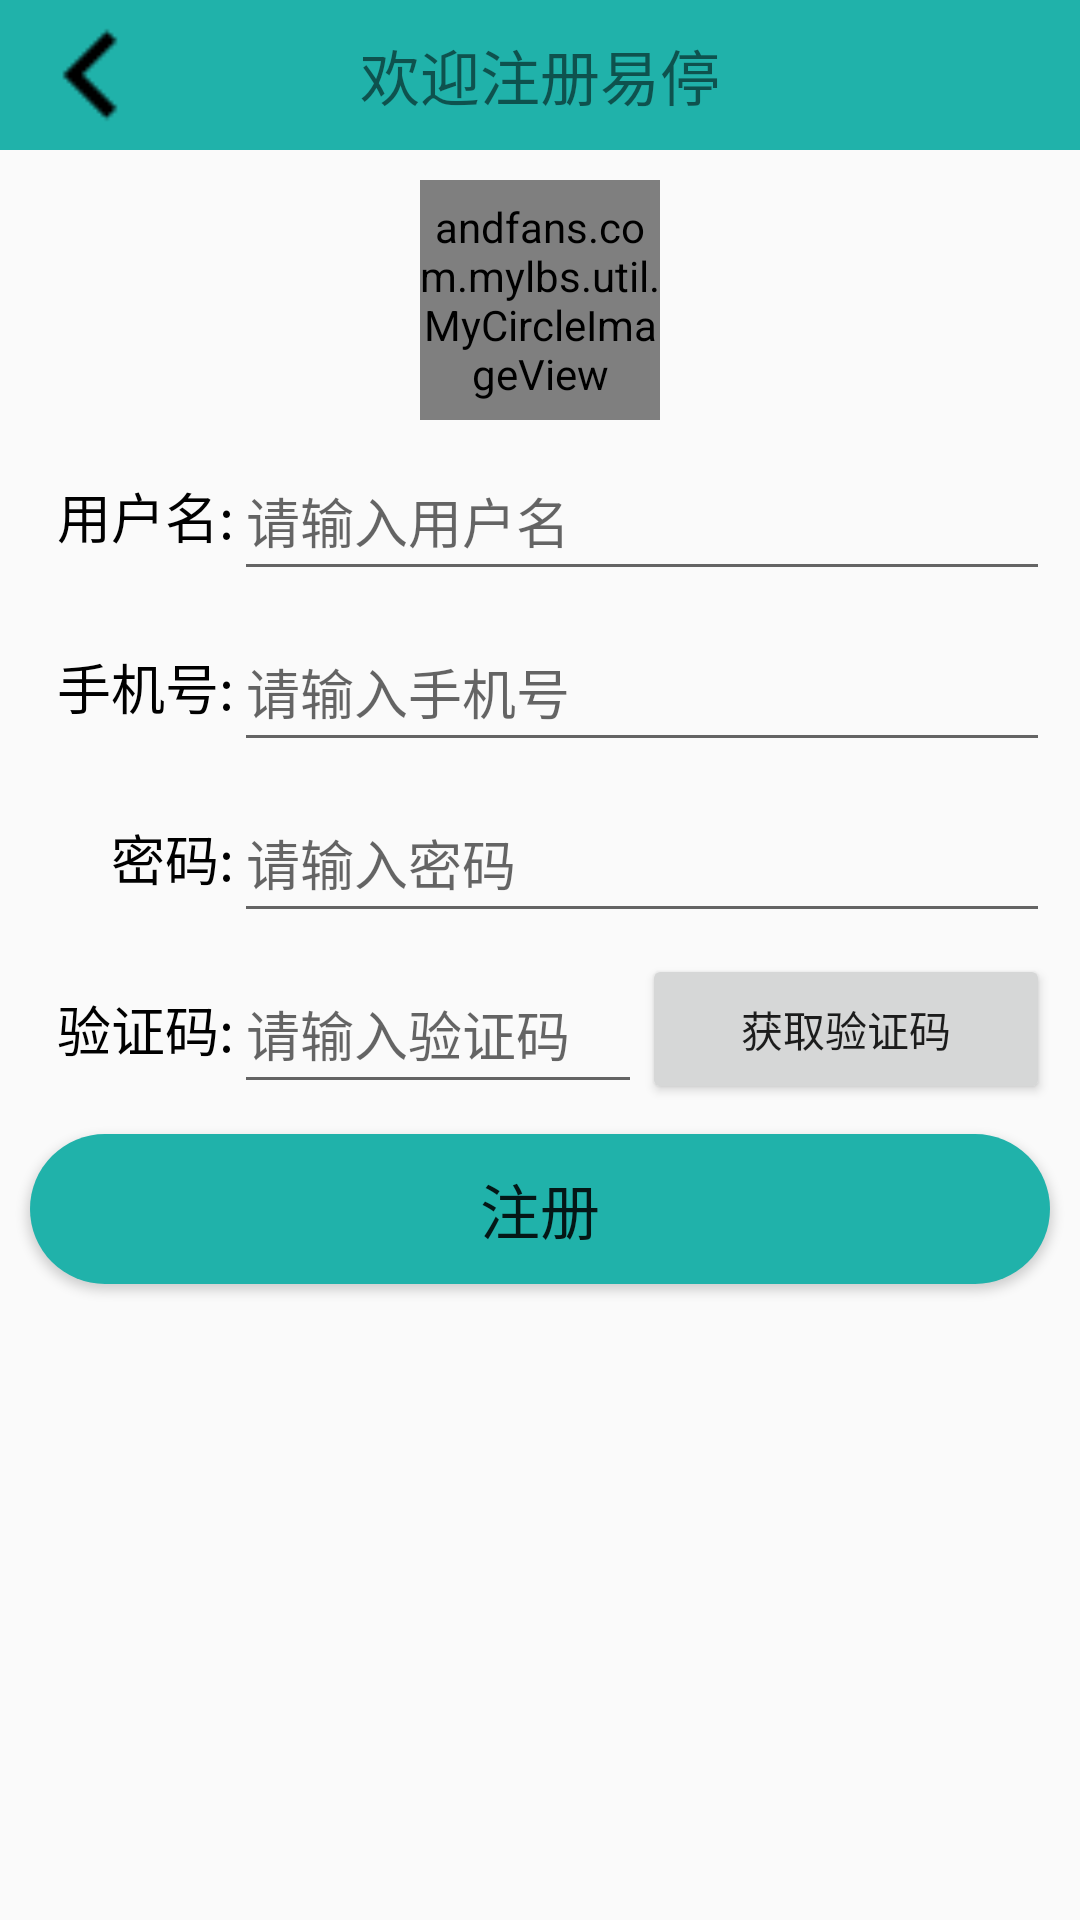

Produce the Android XML layout that renders to this screen, including the resource entries it uses.
<!-- AndroidManifest.xml: application theme AppTheme -->
<!-- res/layout/register_layout.xml -->
<?xml version="1.0" encoding="utf-8"?>
<LinearLayout xmlns:android="http://schemas.android.com/apk/res/android"
    android:orientation="vertical" android:layout_width="match_parent"
    android:layout_height="match_parent"
    android:id="@+id/mainLayout"
    >
    <RelativeLayout
        android:layout_width="match_parent"
        android:layout_height="50dp"
        android:background="@color/lightseagreen"
        >
        <ImageView
            android:layout_width="40dp"
            android:layout_height="40dp"
            android:src="@drawable/back"
            android:id="@+id/id_register_back"
            android:layout_alignParentLeft="true"
            android:layout_centerVertical="true"
            android:layout_marginLeft="10dp"
            />
        <TextView
            android:layout_width="wrap_content"
            android:layout_height="match_parent"
            android:text="欢迎注册易停"
            android:layout_centerInParent="true"
            android:textSize="20sp"
            android:gravity="center_vertical"
            />
    </RelativeLayout>
    <andfans.com.mylbs.util.MyCircleImageView
        android:layout_width="80dp"
        android:layout_height="80dp"
        android:id="@+id/id_register_userPic"
        android:layout_gravity="center"
        android:src="@drawable/headpic"
        android:layout_marginTop="10dp"
        />
    <LinearLayout
        android:layout_width="match_parent"
        android:layout_height="50dp"
        android:orientation="horizontal"
        android:layout_marginTop="7dp"
        android:layout_marginRight="10dp"
        android:layout_marginLeft="10dp"
        >
        <TextView
            android:layout_width="0dp"
            android:layout_height="match_parent"
            android:layout_weight="1"
            android:gravity="center_vertical|right"
            android:text="用户名:"
            android:textColor="@color/black"
            android:textSize="18sp"
            />
        <EditText
            android:layout_width="0dp"
            android:layout_height="match_parent"
            android:layout_weight="4"
            android:hint="请输入用户名"
            android:id="@+id/id_register_user"
            />
    </LinearLayout>
    <LinearLayout
        android:layout_width="match_parent"
        android:layout_height="50dp"
        android:orientation="horizontal"
        android:layout_marginTop="7dp"
        android:layout_marginRight="10dp"
        android:layout_marginLeft="10dp"
        >
        <TextView
            android:layout_width="0dp"
            android:layout_height="match_parent"
            android:layout_weight="1"
            android:gravity="center_vertical|right"
            android:text="手机号:"
            android:textColor="@color/black"
            android:textSize="18sp"
            />
        <EditText
            android:layout_width="0dp"
            android:layout_height="match_parent"
            android:layout_weight="4"
            android:hint="请输入手机号"
            android:id="@+id/id_register_telephone"
            />
    </LinearLayout>
    <LinearLayout
        android:layout_width="match_parent"
        android:layout_height="50dp"
        android:orientation="horizontal"
        android:layout_marginTop="7dp"
        android:layout_marginRight="10dp"
        android:layout_marginLeft="10dp"
        >
        <TextView
            android:layout_width="0dp"
            android:layout_height="match_parent"
            android:layout_weight="1"
            android:textColor="@color/black"
            android:gravity="center_vertical|right"
            android:text="密码:"
            android:textSize="18sp"
            />
        <EditText
            android:layout_width="0dp"
            android:layout_height="match_parent"
            android:layout_weight="4"
            android:hint="请输入密码"
            android:id="@+id/id_register_password"
            />
    </LinearLayout>
    <LinearLayout
        android:layout_width="match_parent"
        android:layout_height="50dp"
        android:orientation="horizontal"
        android:layout_marginTop="7dp"
        android:layout_marginRight="10dp"
        android:layout_marginLeft="10dp"
        >
        <TextView
            android:layout_width="0dp"
            android:layout_height="match_parent"
            android:layout_weight="1"
            android:textColor="@color/black"
            android:gravity="center_vertical|right"
            android:text="验证码:"
            android:textSize="18sp"
            />
        <EditText
            android:layout_width="0dp"
            android:layout_height="match_parent"
            android:layout_weight="2"
            android:hint="请输入验证码"
            android:id="@+id/id_register_confirmCode"
            />
        <Button
            android:layout_width="0dp"
            android:layout_height="match_parent"
            android:layout_weight="2"
            android:text="获取验证码"
            android:id="@+id/id_register_getConfirmCode"
            />
    </LinearLayout>
    <Button
        android:layout_width="match_parent"
        android:layout_height="50dp"
        android:text="注册"
        android:textSize="20sp"
        android:layout_marginRight="10dp"
        android:layout_marginLeft="10dp"
        android:layout_marginTop="10dp"
        android:background="@drawable/shape_login_button"
        android:id="@+id/id_register_register"
        />
</LinearLayout>
<!-- resources referenced by this layout -->
<resources>
  <color name="black">#000000</color>
  <color name="lightseagreen">#20b2aa</color>
  <!-- drawable back: png bitmap (drawable, 241 bytes) -->
  <!-- drawable headpic: png bitmap (drawable, 1493 bytes) -->
  <!-- drawable shape_login_button (drawable) -->
  <?xml version="1.0" encoding="utf-8"?>
  <shape xmlns:android="http://schemas.android.com/apk/res/android">
      <corners android:radius="60dp"/>
      <solid android:color= "@color/lightseagreen" />
  </shape>
  <style name="AppTheme" parent="Theme.AppCompat.Light.NoActionBar">
          
          <item name="colorPrimary">@color/colorPrimary</item>
          <item name="colorPrimaryDark">@color/colorPrimaryDark</item>
          <item name="colorAccent">@color/colorAccent</item>
      </style>
  <color name="colorPrimary">#3F51B5</color>
  <color name="colorPrimaryDark">#303F9F</color>
  <color name="colorAccent">#FF4081</color>
</resources>
